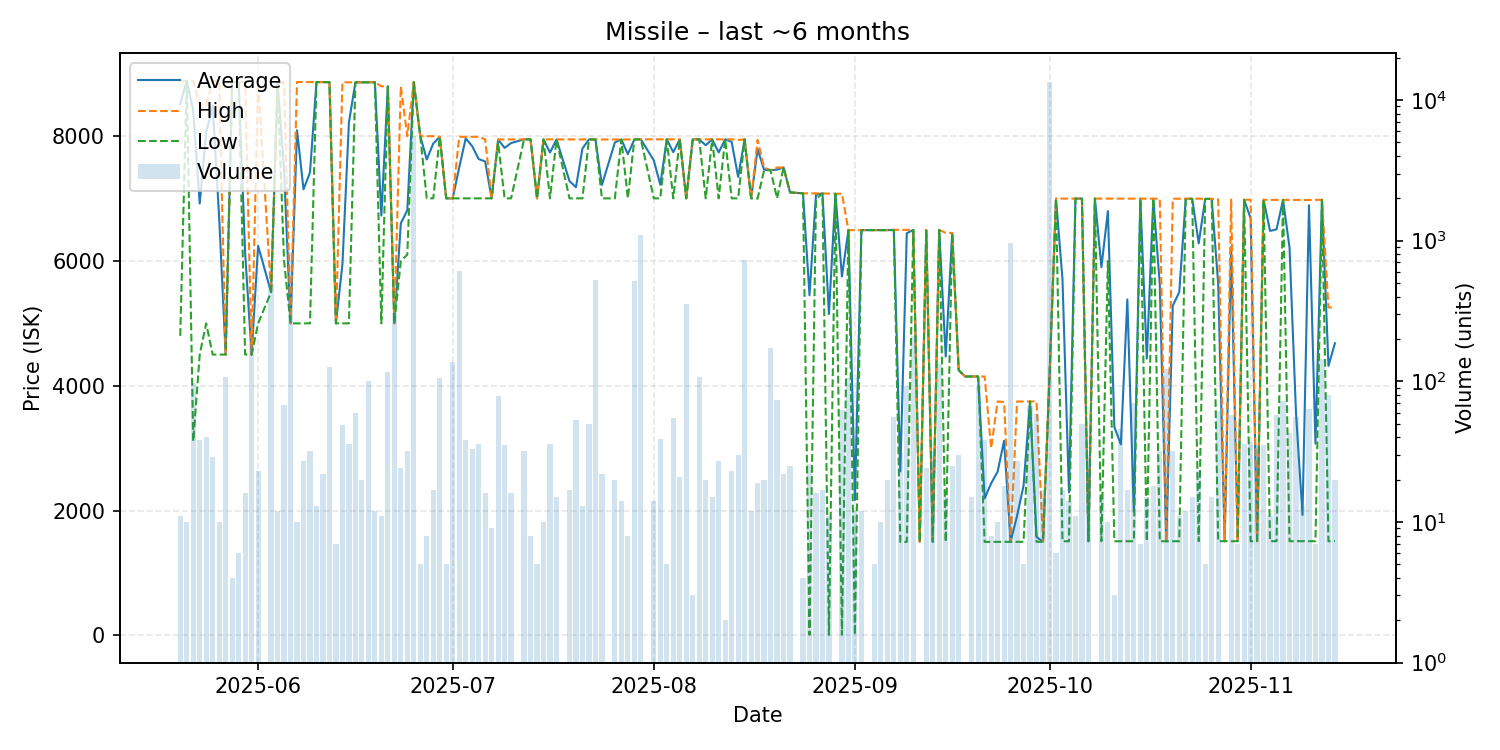

Data behind this chart, as committed beside it:
date, average, highest, lowest, order_count, volume
2025-05-20, 8517, 8889, 4801, 2, 11
2025-05-21, 8886, 8886, 8886, 1, 10
2025-05-22, 8409, 8885, 3113, 11, 97
2025-05-23, 6921, 8500, 4501, 6, 38
2025-05-24, 8062, 8500, 5000, 3, 40
2025-05-25, 8490, 8885, 4501, 6, 29
2025-05-26, 6690, 8879, 4501, 2, 10
2025-05-27, 4501, 4501, 4501, 4, 108
2025-05-28, 8869, 8869, 8869, 1, 4
2025-05-29, 8866, 8866, 8866, 2, 6
2025-05-30, 6134, 8866, 4501, 3, 16
2025-05-31, 4501, 4501, 4501, 10, 183
2025-06-01, 6242, 8866, 5001, 5, 23
2025-06-03, 5501, 5501, 5501, 6, 494
2025-06-04, 8861, 8862, 8850, 4, 12
2025-06-05, 7475, 8860, 6005, 6, 68
2025-06-06, 5001, 5001, 5001, 6, 827
2025-06-07, 8095, 8869, 5001, 3, 10
2025-06-08, 7149, 8867, 5001, 12, 27
2025-06-09, 7417, 8867, 5001, 6, 32
2025-06-10, 8867, 8867, 8867, 2, 13
2025-06-11, 8867, 8867, 8867, 5, 22
2025-06-12, 8865, 8865, 8865, 4, 126
2025-06-13, 5001, 5001, 5001, 2, 7
2025-06-14, 5947, 8863, 5001, 7, 49
2025-06-15, 8219, 8863, 5001, 6, 36
2025-06-16, 8863, 8864, 8863, 4, 60
2025-06-17, 8863, 8863, 8863, 3, 20
2025-06-18, 8863, 8866, 8863, 3, 100
2025-06-19, 8865, 8865, 8865, 2, 12
2025-06-20, 6727, 8799, 5001, 2, 11
2025-06-21, 8797, 8797, 8797, 5, 117
2025-06-22, 5001, 5001, 5001, 6, 304
2025-06-23, 6604, 8797, 6000, 14, 24
2025-06-24, 6814, 8000, 6103, 12, 32
2025-06-25, 8865, 8870, 8865, 13, 5526
2025-06-26, 8000, 8000, 8000, 1, 5
2025-06-27, 7626, 8000, 7003, 4, 8
2025-06-28, 7883, 8000, 7005, 5, 17
2025-06-29, 7990, 7990, 7990, 5, 105
2025-06-30, 7004, 7004, 7004, 1, 5
2025-07-01, 7004, 7004, 7004, 5, 137
2025-07-02, 7497, 7990, 7004, 4, 610
2025-07-03, 7964, 7990, 7004, 4, 38
2025-07-04, 7841, 7990, 7004, 5, 33
2025-07-05, 7634, 7990, 7004, 6, 36
2025-07-06, 7595, 7950, 7004, 3, 16
2025-07-07, 7004, 7004, 7004, 2, 9
2025-07-08, 7947, 7950, 7900, 8, 79
2025-07-09, 7813, 7946, 7004, 5, 35
2025-07-10, 7890, 7949, 7004, 2, 16
2025-07-12, 7949, 7949, 7949, 3, 32
2025-07-13, 7949, 7949, 7949, 3, 8
2025-07-14, 7004, 7004, 7004, 1, 5
2025-07-15, 7949, 7949, 7949, 2, 10
2025-07-16, 7737, 7949, 7004, 7, 36
2025-07-17, 7948, 7949, 7948, 5, 15
2025-07-19, 7282, 7948, 7004, 3, 17
2025-07-20, 7182, 7948, 7004, 5, 53
2025-07-21, 7803, 7948, 7004, 4, 13
... 112 more rows
